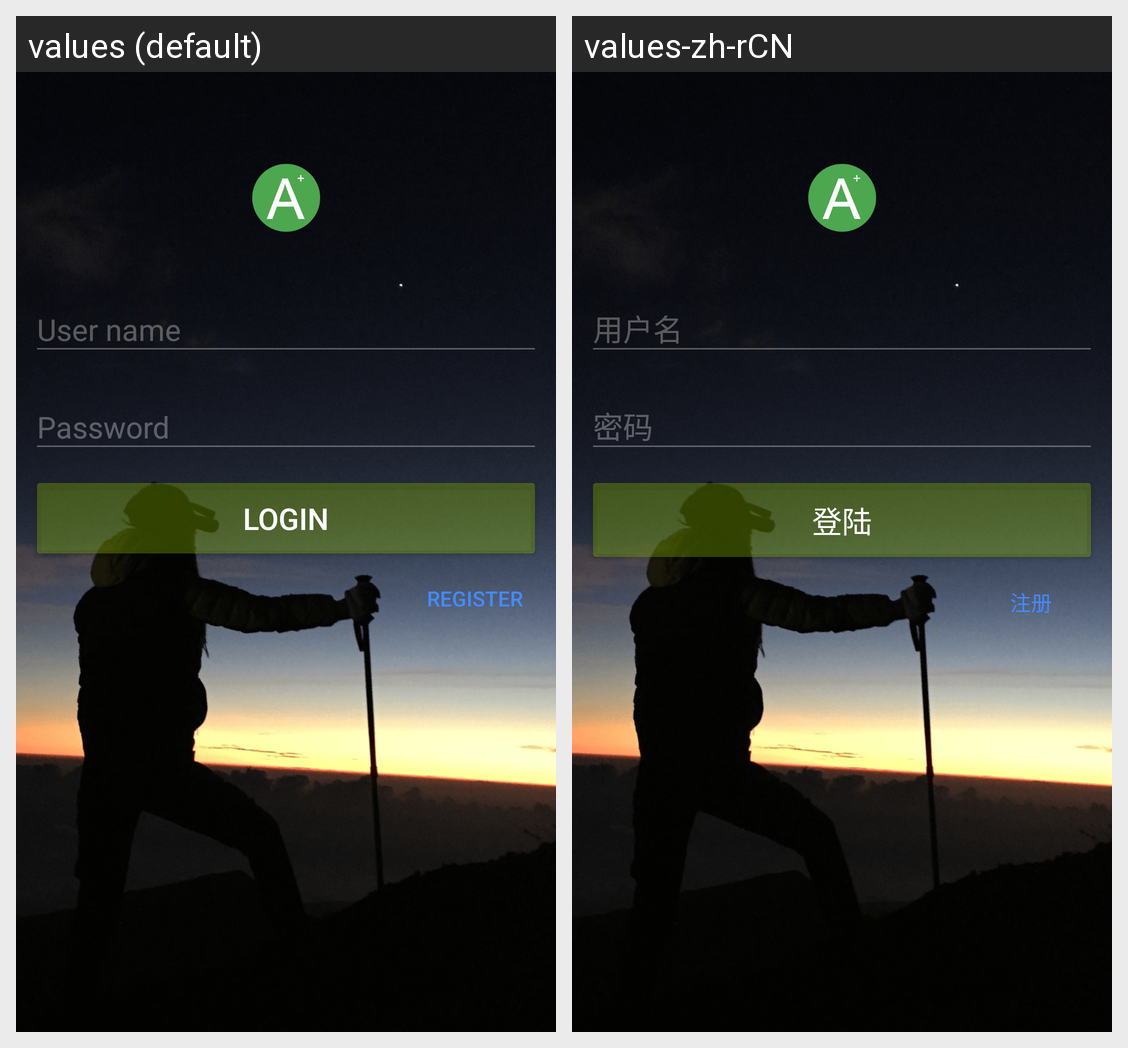

This grid shows one Android layout under two languages. Give, for every string resource on the screen, its name, the default text and each shown locale's text.
Android screen res/layout/activity_login.xml rendered under 2 locales, left to right: values (default), values-zh-rCN. Device: Nexus 5 (rendered at 1080×1920; each locale shown at half size, 540×960, under a caption strip naming it); theme TransparentStatusBarTheme.
Strings drawn on this screen, with the default value and each locale's value (text and hints the layout hard-codes, and strings that could not be matched under every locale, appear in the picture but are not listed):

user_name
  values: User name
  values-zh-rCN: 用户名

password
  values: Password
  values-zh-rCN: 密码

login
  values: Login
  values-zh-rCN: 登陆

register
  values: Register
  values-zh-rCN: 注册
